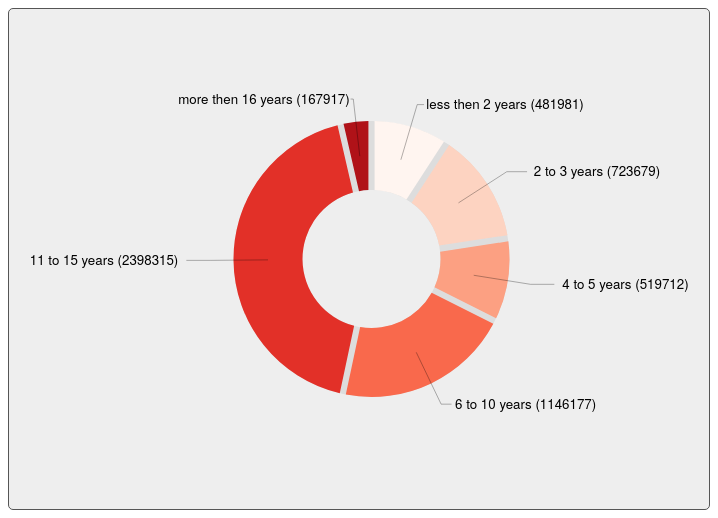
D3 v4 page, settled after 360 driven frames (6 s of simulated time); the page loaded 1 data file(s).


    (function() {
        show();
    })();

// ── js/D02-01.js
function show() {

    'use strict';

    // load the data
    var loadedData;
    d3.csv('./data/businessFiltered.csv',
        function(row) {
            switch (row.yearsInBusiness) {
                case "001" : row.yearsInBusinessLabel = "All"; break;
                case "311" : row.yearsInBusinessLabel = "less then 2 years"; break;
                case "318" : row.yearsInBusinessLabel = "2 to 3 years "; break;
                case "319" : row.yearsInBusinessLabel = "4 to 5 years"; break;
                case "321" : row.yearsInBusinessLabel = "6 to 10 years"; break;
                case "322" : row.yearsInBusinessLabel = "11 to 15 years"; break;
                case "323" : row.yearsInBusinessLabel = "more then 16 years"; break;
            }

            return row;
        },
        function (data) {
            loadedData = data;
            updateCircle();
        });

    // and bind the update function to the change function
    var select = d3.select('select').on('change', update);


    // Generic setup
    var margin = {top: 20, bottom: 20, right: 20, left: 45},
        width = 700 - margin.left - margin.right,
        height = 500 - margin.top - margin.bottom;

    var chart = d3.select(".chart")
        .attr("width", width + margin.left + margin.right)
        .attr("height", height + margin.top + margin.bottom)
        .append("g")
        .attr("transform", "translate(" + margin.left + ","
            + margin.top + ")");

    // http://bl.ocks.org/cpbotha/5200394
    // filters go in defs element
    var defs = chart.append("defs");

    // create filter with id #drop-shadow
    // height=130% so that the shadow is not clipped
    var filter = defs.append("filter")
        .attr("id", "drop-shadow")
        .attr("height", "130%");

    // SourceAlpha refers to opacity of graphic that this filter will be applied to
    // convolve that with a Gaussian with standard deviation 3 and store result
    // in blur
    filter.append("feGaussianBlur")
        .attr("in", "SourceAlpha")
        .attr("stdDeviation", 5)
        .attr("result", "blur");

    // translate output of Gaussian blur to the right and downwards with 2px
    // store result in offsetBlur
    filter.append("feOffset")
        .attr("in", "blur")
        .attr("dx", 1)
        .attr("dy", 2)
        .attr("result", "offsetBlur");

    // overlay original SourceGraphic over translated blurred opacity by using
    // feMerge filter. Order of specifying inputs is important!
    var feMerge = filter.append("feMerge");

    feMerge.append("feMergeNode")
        .attr("in", "offsetBlur")
    feMerge.append("feMergeNode")
        .attr("in", "SourceGraphic");

    // container, which holds the pie
    var pieContainer = chart.append('g').attr("transform", "translate(" + width / 2 + " " + height / 2 + ")")

    // use some standard colors
    var colors = function(i) {
        return d3.interpolateReds(i/6);
    }

    // define the radius of an arc element
    // this returns a function we can use to create arc elements
    var arc = d3.arc()
        .outerRadius(height/2 * 0.6)
        .innerRadius(height/2 * 0.3);

    var popupArc = d3.arc()
        .outerRadius(height/2 * 0.65)
        .innerRadius(height/2 * 0.3);

    var labelsArc = d3.arc()
        .outerRadius(height/2 * 0.7)
        .innerRadius(height/2 * 0.7);

    // add a grey background arc
    pieContainer.append('path')
        .attr("class", 'backgroundArc')
        .attr("d", arc({startAngle: 0, endAngle: 2 * Math.PI}));

    function update() {
        var show = select.property('selectedOptions')[0].value;
        updateCircle(show);
    }

    // update the circle
    function updateCircle(toShow) {
        // keep track of current data after an update, so
        // we can make some nice animations

        // get the data for all the Firms
        var filtered = loadedData.filter(filterData(toShow));
        var totalFirms = filtered.reduce(function (total, el) {return total + +el.count}, 0);

        // based on the data, calculate the individual arc
        // parts. This returns configuration which we can pass
        // into an arc function.
        var pie = d3.pie()
            .sort(null)
            .padAngle(0.04)
            .value(function (d) {
                return +d.count;
            });

        // create the arcs segments
        // the data property of the arcs[i] represents data.
        var arcs = pie(filtered);

        // select the arcs already there, for these we
        // only bind the data, the arc itself is updated
        // after a merge.
        var arcElements = pieContainer.selectAll(".arc").data(arcs);

        // handle the elements
        arcElements.enter()
            .append("path")
                .attr("class", "arc")
                .style("fill", function (d, i) { return colors(i) })
            .merge(arcElements)
            // .style("filter", "url(#drop-shadow)")
            .on("mouseover", function(d) {
                d3.select(this).attr("d", function(d) {
                    return popupArc(d);
                });
                var centerText = pieContainer.selectAll('.center').data([d]);
                centerText.enter()
                    .append('text')
                    .attr("class","center")
                    .style("text-anchor","middle")
                    .merge(centerText)
                        .text( function(d) { return Math.round(+d.data.count / totalFirms * 100) + "%"});
            })
            .on("mouseout", function(d) {
                d3.select(this).attr("d", function(d) {
                    return arc(d);
                });
                // remove the center text
                pieContainer.selectAll('.center').text("");
            })
            .transition()
                .ease(d3.easeCircle)
                .duration(2000)
                .attrTween("d", tweenArcs);


        // add labels at the position of the
        var textElements = pieContainer.selectAll(".labels").data(arcs);
        textElements.enter()
            .append("text")
                .attr("class", "labels")
            .merge(textElements)
                .text( function(d) { return d.data.yearsInBusinessLabel + " (" + d.data.count + ")" })
                .attr("dy", "0.35em" )
                .transition()
                    .ease(d3.easeCircle)
                    .duration(2000)
                    .attrTween("transform", tweenLabels)
                    .styleTween("text-anchor", tweenAnchor);


        // add the lines which point to the labels
        var lineElements = pieContainer.selectAll(".lines").data(arcs);
        lineElements.enter()
            .append("path")
                .attr("class", "lines")
            .merge(lineElements)
                .transition()
                .ease(d3.easeCircle)
                .duration(2000)
                .attrTween("d", tweenLines)
    }

    function tweenLines(d) {
        var interpolator = getArcInterpolator(this, d);
        var lineGen = d3.line();
        return function (t) {
            var dInt = interpolator(t);
            var start = arc.centroid(dInt);
            var xy = labelsArc.centroid(dInt);
            var textXy = [xy[0],xy[1]];
            // Change the final line a little bit to
            // make sure we can tween nicely, and we have
            // a little bit of extra space
            textXy[0]= textXy[0] * 1.15
            return lineGen([start,xy,textXy]);
        }

    }

    function tweenAnchor(d) {
        var interpolator = getArcInterpolator(this, d);
        return function (t) {
            var x = labelsArc.centroid(interpolator(t))[0];
            return (x > 0) ? "start" : "end";
        };
    }

    function tweenLabels(d) {
        var interpolator = getArcInterpolator(this, d);
        return function (t) {
            var p = labelsArc.centroid(interpolator(t));
            var xy = p
            xy[0]= xy[0] * 1.2
            // xy[0] = (xy[0] < 0 ? xy[0] -20 : xy[0] + 20);
            return "translate(" + xy + ")";
        };
    }


    function tweenArcs(d) {
        var interpolator = getArcInterpolator(this, d);
        return function (t) {
            return arc(interpolator(t));
        };
    }

    function getArcInterpolator(el, d) {
        // when we're interpolating, we need to interpolate
        // from the old value to the new one. We can keep track
        // of the old value in a global var, or bind it to the
        // element we're working on
        var oldValue = el._oldValue;
        var interpolator = d3.interpolate({
            startAngle: oldValue ? oldValue.startAngle : 0,
            endAngle: oldValue ? oldValue.endAngle : 0
        }, d);
        // get the start value of the interpolator and bind that.
        // so we can use it for the next interpolator.
        el._oldValue = interpolator(0);

        return interpolator;
    }

    function filterData(toShow) {
        switch (toShow) {
            case "Female":
                return allFemalefilter;
            case "Male":
                return allMalefilter;
            case "All":
                return allFirmsFilter;
            case "AfricanAmerican":
                return africanAmericanFilter;
            case "White":
                return whiteFilter;
            default:
                return allFirmsFilter;
        }
    }

    function allFemalefilter(el) {
        return el.vetGroup === '001' &&
            el.ethnicGroup === '001' &&
            el.raceGroup === '00' &&
            el.sex === '002' &&
            el.yearsInBusiness !== '001';
    }

    function allMalefilter(el) {
        return el.vetGroup === '001' &&
            el.ethnicGroup === '001' &&
            el.raceGroup === '00' &&
            el.sex === '003' &&
            el.yearsInBusiness !== '001';
    }

    function allFirmsFilter(el) {
        return el.vetGroup === '001' &&
            el.ethnicGroup === '001' &&
            el.raceGroup === '00' &&
            el.sex === '001' &&
            el.yearsInBusiness !== '001';
    }

    function whiteFilter(el) {
        return el.vetGroup === '001' &&
            el.ethnicGroup === '001' &&
            el.raceGroup === '30' &&
            el.sex === '001' &&
            el.yearsInBusiness !== '001';
    }

    function africanAmericanFilter(el) {
        return el.vetGroup === '001' &&
            el.ethnicGroup === '001' &&
            el.raceGroup === '40' &&
            el.sex === '001' &&
            el.yearsInBusiness !== '001';
    }
}




### data: data/businessFiltered.csv
sex, sexLabel, ethnicGroup, ethnicGroupLabel, raceGroup, raceGroupLabel, vetGroup, vetGroupLabel, yearsInBusiness, yearsInBusinessLabel, count
001, All firms, 001, All firms, 00, All firms, 001, All firms, 001, All firms, 5437782
001, All firms, 001, All firms, 00, All firms, 001, All firms, 311, Firms with less than 2 years in business, 481981
001, All firms, 001, All firms, 00, All firms, 001, All firms, 318, Firms with 2 to 3 years in business, 723679
001, All firms, 001, All firms, 00, All firms, 001, All firms, 319, Firms with 4 to 5 years in business, 519712
001, All firms, 001, All firms, 00, All firms, 001, All firms, 321, Firms with 6 to 10 years in business, 1146177
001, All firms, 001, All firms, 00, All firms, 001, All firms, 322, Firms with 11 to 15 years in business, 2398315
001, All firms, 001, All firms, 00, All firms, 001, All firms, 323, Firms with 16 or more years in business, 167917
001, All firms, 001, All firms, 00, All firms, 002, Veteran-owned, 001, All firms, 405235
001, All firms, 001, All firms, 00, All firms, 002, Veteran-owned, 311, Firms with less than 2 years in business, 27631
001, All firms, 001, All firms, 00, All firms, 002, Veteran-owned, 318, Firms with 2 to 3 years in business, 40608
001, All firms, 001, All firms, 00, All firms, 002, Veteran-owned, 319, Firms with 4 to 5 years in business, 30250
001, All firms, 001, All firms, 00, All firms, 002, Veteran-owned, 321, Firms with 6 to 10 years in business, 70260
001, All firms, 001, All firms, 00, All firms, 002, Veteran-owned, 322, Firms with 11 to 15 years in business, 221935
001, All firms, 001, All firms, 00, All firms, 002, Veteran-owned, 323, Firms with 16 or more years in business, 14552
001, All firms, 001, All firms, 00, All firms, 003, Equally veteran-/nonveteran-owned, 001, All firms, 162546
001, All firms, 001, All firms, 00, All firms, 003, Equally veteran-/nonveteran-owned, 311, Firms with less than 2 years in business, 10724
001, All firms, 001, All firms, 00, All firms, 003, Equally veteran-/nonveteran-owned, 318, Firms with 2 to 3 years in business, 17362
001, All firms, 001, All firms, 00, All firms, 003, Equally veteran-/nonveteran-owned, 319, Firms with 4 to 5 years in business, 12174
001, All firms, 001, All firms, 00, All firms, 003, Equally veteran-/nonveteran-owned, 321, Firms with 6 to 10 years in business, 31475
001, All firms, 001, All firms, 00, All firms, 003, Equally veteran-/nonveteran-owned, 322, Firms with 11 to 15 years in business, 85603
001, All firms, 001, All firms, 00, All firms, 003, Equally veteran-/nonveteran-owned, 323, Firms with 16 or more years in business, 5207
001, All firms, 001, All firms, 00, All firms, 004, Nonveteran-owned, 001, All firms, 4598025
001, All firms, 001, All firms, 00, All firms, 004, Nonveteran-owned, 311, Firms with less than 2 years in business, 431907
001, All firms, 001, All firms, 00, All firms, 004, Nonveteran-owned, 318, Firms with 2 to 3 years in business, 647419
001, All firms, 001, All firms, 00, All firms, 004, Nonveteran-owned, 319, Firms with 4 to 5 years in business, 459690
001, All firms, 001, All firms, 00, All firms, 004, Nonveteran-owned, 321, Firms with 6 to 10 years in business, 1006058
001, All firms, 001, All firms, 00, All firms, 004, Nonveteran-owned, 322, Firms with 11 to 15 years in business, 1938205
001, All firms, 001, All firms, 00, All firms, 004, Nonveteran-owned, 323, Firms with 16 or more years in business, 114746
001, All firms, 001, All firms, 00, All firms, 096, All firms classifiable by gender, ethnic…, 001, All firms, 5165806
001, All firms, 001, All firms, 00, All firms, 096, All firms classifiable by gender, ethnic…, 311, Firms with less than 2 years in business, 470262
001, All firms, 001, All firms, 00, All firms, 096, All firms classifiable by gender, ethnic…, 318, Firms with 2 to 3 years in business, 705388
001, All firms, 001, All firms, 00, All firms, 096, All firms classifiable by gender, ethnic…, 319, Firms with 4 to 5 years in business, 502113
001, All firms, 001, All firms, 00, All firms, 096, All firms classifiable by gender, ethnic…, 321, Firms with 6 to 10 years in business, 1107794
001, All firms, 001, All firms, 00, All firms, 096, All firms classifiable by gender, ethnic…, 322, Firms with 11 to 15 years in business, 2245743
001, All firms, 001, All firms, 00, All firms, 096, All firms classifiable by gender, ethnic…, 323, Firms with 16 or more years in business, 134505
001, All firms, 001, All firms, 00, All firms, 098, Publicly held and other firms not classi…, 001, All firms, 271976
001, All firms, 001, All firms, 00, All firms, 098, Publicly held and other firms not classi…, 311, Firms with less than 2 years in business, 11719
001, All firms, 001, All firms, 00, All firms, 098, Publicly held and other firms not classi…, 318, Firms with 2 to 3 years in business, 18291
001, All firms, 001, All firms, 00, All firms, 098, Publicly held and other firms not classi…, 319, Firms with 4 to 5 years in business, 17599
001, All firms, 001, All firms, 00, All firms, 098, Publicly held and other firms not classi…, 321, Firms with 6 to 10 years in business, 38384
001, All firms, 001, All firms, 00, All firms, 098, Publicly held and other firms not classi…, 322, Firms with 11 to 15 years in business, 152572
001, All firms, 001, All firms, 00, All firms, 098, Publicly held and other firms not classi…, 323, Firms with 16 or more years in business, 33412
001, All firms, 001, All firms, 30, White, 001, All firms, 001, All firms, 4441550
001, All firms, 001, All firms, 30, White, 001, All firms, 311, Firms with less than 2 years in business, 376406
001, All firms, 001, All firms, 30, White, 001, All firms, 318, Firms with 2 to 3 years in business, 566062
001, All firms, 001, All firms, 30, White, 001, All firms, 319, Firms with 4 to 5 years in business, 405639
001, All firms, 001, All firms, 30, White, 001, All firms, 321, Firms with 6 to 10 years in business, 931236
001, All firms, 001, All firms, 30, White, 001, All firms, 322, Firms with 11 to 15 years in business, 2037363
… [head cut at 6 KiB]